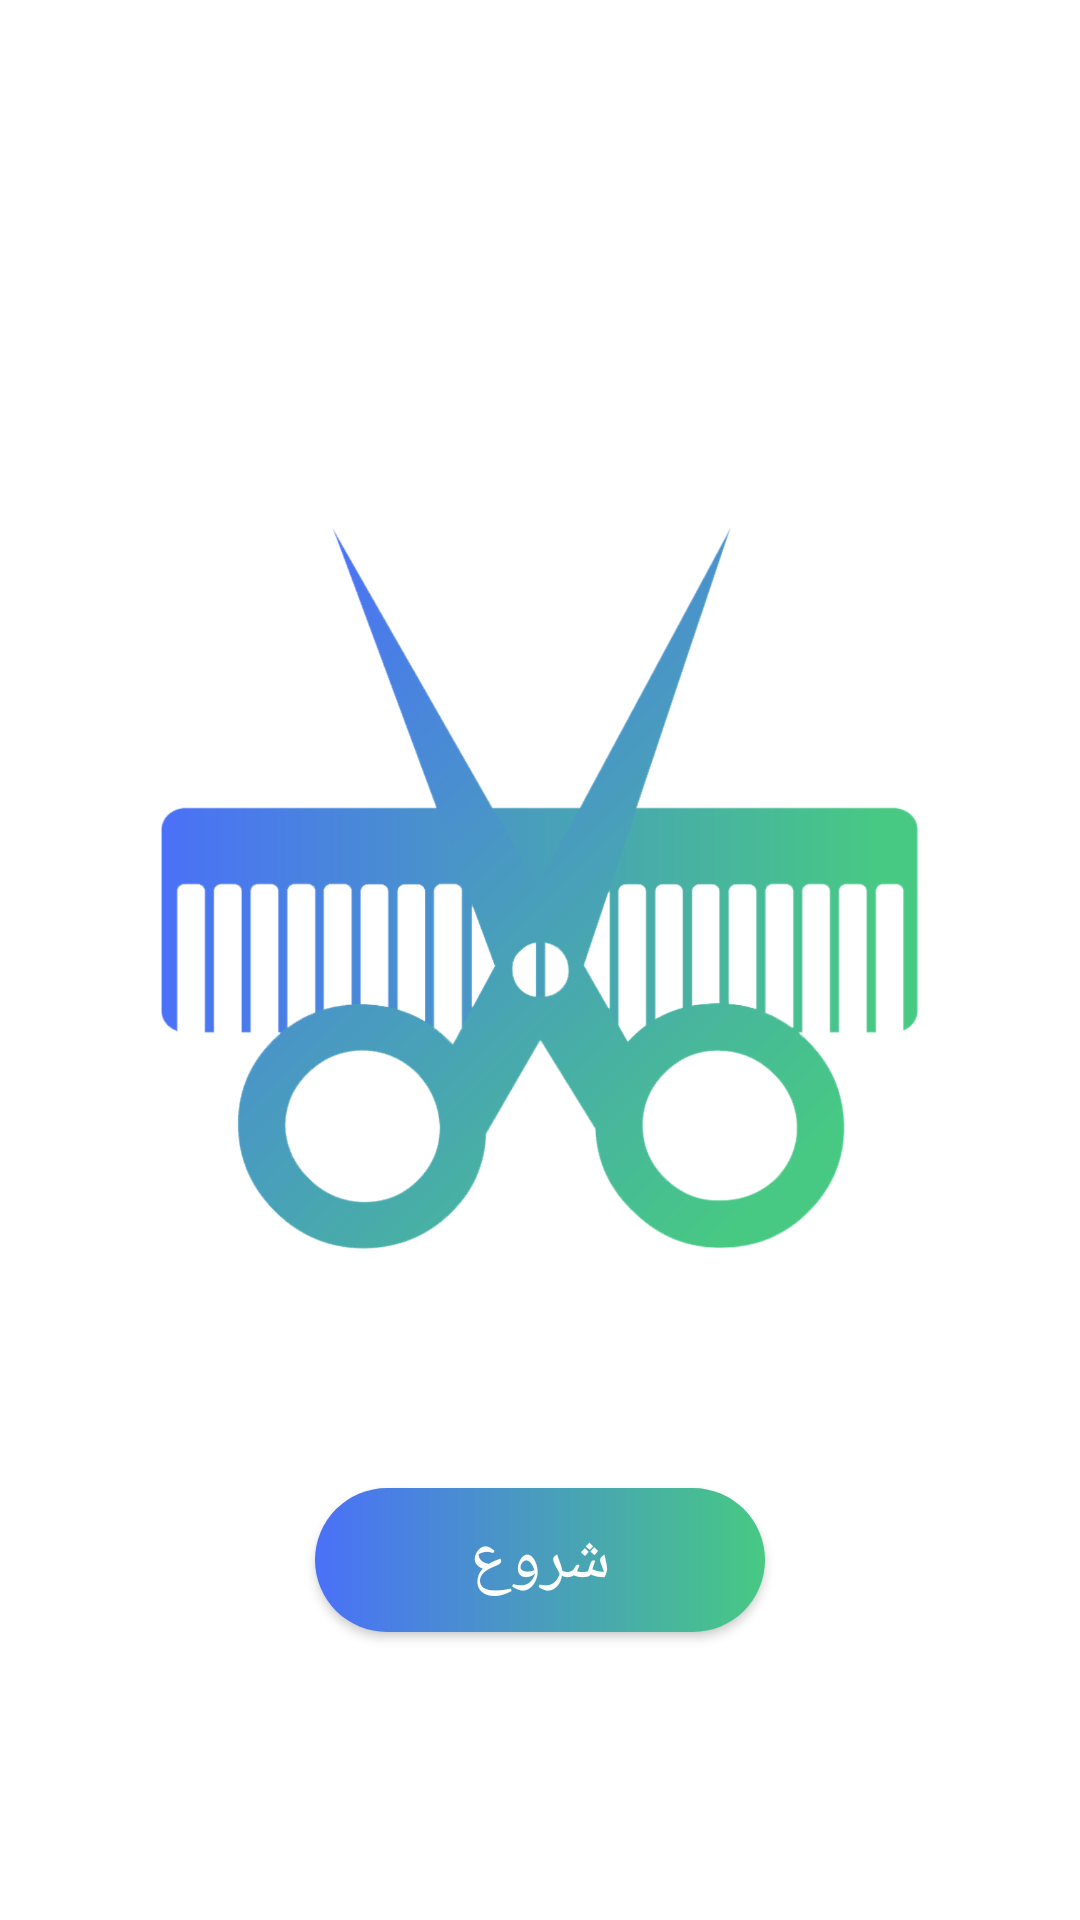

Reconstruct the res/layout file that produces this screen, plus the resources it refers to.
<!-- AndroidManifest.xml: application theme Theme.Pirayesh -->
<!-- res/layout/activity_start.xml -->
<?xml version="1.0" encoding="utf-8"?>
<LinearLayout xmlns:android="http://schemas.android.com/apk/res/android"
    xmlns:app="http://schemas.android.com/apk/res-auto"
    xmlns:tools="http://schemas.android.com/tools"
    android:fitsSystemWindows="true"
    android:layout_width="match_parent"
    android:layout_height="match_parent"
    android:orientation="vertical"
    android:gravity="center"
    >


    <ImageView
        android:layout_width="300dp"
        android:layout_height="300dp"
        android:layout_margin="50dp"
        android:src="@mipmap/pirayeshlogo" />


    <android.widget.Button
        android:id="@+id/btn_start"
        android:layout_width="150dp"
        android:layout_height="wrap_content"
        android:background="@drawable/corner_button"
        android:gravity="center"
        android:text="شروع"
        android:textColor="#ffffff"
        android:textSize="22sp"
        android:textStyle="normal"
        app:backgroundTintMode="multiply" />

</LinearLayout>
<!-- resources referenced by this layout -->
<resources>
  <!-- drawable corner_button (drawable) -->
  <?xml version="1.0" encoding="utf-8"?>
  <shape xmlns:android="http://schemas.android.com/apk/res/android">
      android:shape="rectangle"
      android:padding="10dp">
  
      android:shape="rectangle">
      <gradient
          android:type="linear"
          android:startColor="@color/blueviolet"
          android:endColor="@color/green"
          android:angle="0" />
      <corners
          android:bottomRightRadius="30dp"
          android:bottomLeftRadius="30dp"
          android:topLeftRadius="30dp"
          android:topRightRadius="30dp" />
  </shape>
  <!-- mipmap pirayeshlogo: png bitmap (mipmap-hdpi, 63123 bytes) -->
  <style name="Theme.Pirayesh" parent="Theme.MaterialComponents.DayNight.DarkActionBar">
          
          <item name="colorPrimary">@color/purple_500</item>
          <item name="colorPrimaryVariant">@color/purple_700</item>
          <item name="colorOnPrimary">@color/white</item>
          
          <item name="colorSecondary">@color/teal_200</item>
          <item name="colorSecondaryVariant">@color/teal_700</item>
          <item name="colorOnSecondary">@color/black</item>
          
          <item name="android:statusBarColor" tools:targetApi="l">?attr/colorPrimaryVariant</item>
          
      </style>
  <color name="blueviolet">#4A70F8</color>
  <color name="green">#47C983</color>
  <color name="purple_500">#FF6200EE</color>
  <color name="purple_700">#FF3700B3</color>
  <color name="white">#FFFFFFFF</color>
  <color name="teal_200">#FF03DAC5</color>
  <color name="teal_700">#FF018786</color>
  <color name="black">#FF000000</color>
</resources>
